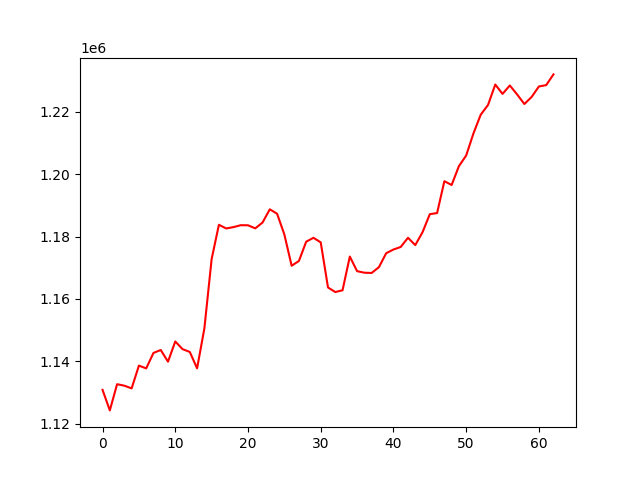

Values plotted in this chart, from the file beside it:
, 0
0, 1130873
1, 1124295
2, 1132692
3, 1132211
4, 1131352
5, 1138651
6, 1137753
7, 1142707
8, 1143654
9, 1139920
10, 1146390
11, 1143930
12, 1143024
13, 1137772
14, 1150542
15, 1172802
16, 1183791
17, 1182608
18, 1183035
19, 1183651
20, 1183626
21, 1182642
22, 1184515
23, 1188741
24, 1187325
25, 1180672
26, 1170664
27, 1172185
28, 1178367
29, 1179611
30, 1178154
31, 1163692
32, 1162230
33, 1162799
34, 1173602
35, 1168919
36, 1168427
37, 1168340
38, 1170194
39, 1174674
40, 1175855
41, 1176680
42, 1179623
43, 1177267
44, 1181417
45, 1187185
46, 1187542
47, 1197756
48, 1196539
49, 1202576
50, 1205992
51, 1213072
52, 1219073
53, 1222171
54, 1228738
55, 1225735
56, 1228435
57, 1225572
58, 1222487
59, 1224761
... 3 more rows
